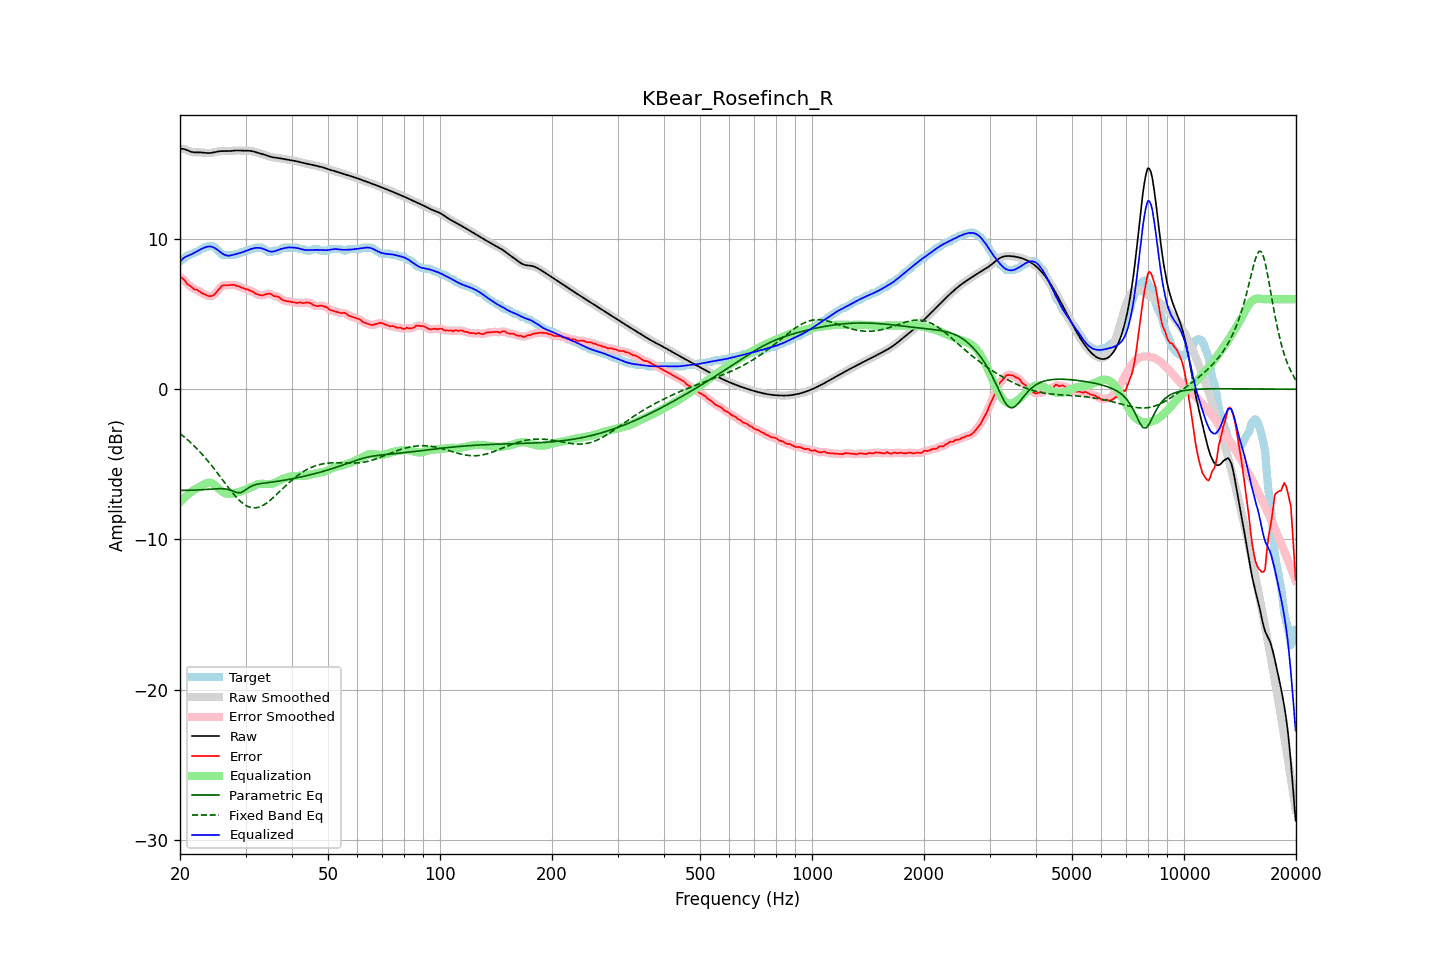

Data behind this chart, as committed beside it:
frequency, raw, error, smoothed, error_smoothed, equalization, parametric_eq, fixed_band_eq, equalized_raw, equalized_smoothed, target
20.00, 16.00, 7.47, 16.00, 7.49, -7.52, -6.73, -2.95, 8.48, 8.48, 8.53
20.20, 16.01, 7.43, 16.00, 7.41, -7.40, -6.73, -3.03, 8.61, 8.60, 8.58
20.40, 16.00, 7.34, 15.99, 7.32, -7.29, -6.73, -3.12, 8.71, 8.70, 8.66
20.61, 15.98, 7.24, 15.97, 7.22, -7.19, -6.73, -3.21, 8.79, 8.79, 8.73
20.81, 15.93, 7.06, 15.93, 7.09, -7.09, -6.73, -3.30, 8.84, 8.84, 8.87
21.02, 15.88, 6.96, 15.89, 6.98, -6.99, -6.73, -3.39, 8.89, 8.89, 8.93
21.23, 15.84, 6.90, 15.84, 6.88, -6.91, -6.72, -3.49, 8.93, 8.93, 8.94
21.44, 15.80, 6.81, 15.80, 6.81, -6.83, -6.72, -3.59, 8.98, 8.98, 8.99
21.66, 15.78, 6.73, 15.78, 6.73, -6.75, -6.72, -3.69, 9.03, 9.03, 9.05
21.87, 15.77, 6.65, 15.77, 6.67, -6.68, -6.71, -3.79, 9.09, 9.09, 9.12
22.09, 15.76, 6.63, 15.76, 6.63, -6.62, -6.71, -3.90, 9.15, 9.15, 9.13
22.31, 15.76, 6.60, 15.76, 6.58, -6.56, -6.70, -4.01, 9.21, 9.21, 9.17
22.54, 15.77, 6.53, 15.77, 6.53, -6.50, -6.70, -4.12, 9.27, 9.26, 9.24
22.76, 15.76, 6.45, 15.76, 6.45, -6.44, -6.69, -4.24, 9.32, 9.32, 9.32
22.99, 15.76, 6.38, 15.76, 6.39, -6.38, -6.69, -4.36, 9.38, 9.37, 9.38
23.22, 15.74, 6.32, 15.74, 6.33, -6.32, -6.68, -4.48, 9.42, 9.42, 9.43
23.45, 15.73, 6.31, 15.73, 6.28, -6.27, -6.67, -4.60, 9.46, 9.46, 9.43
23.69, 15.72, 6.23, 15.72, 6.24, -6.23, -6.67, -4.73, 9.49, 9.49, 9.49
23.92, 15.72, 6.19, 15.72, 6.21, -6.22, -6.66, -4.86, 9.51, 9.51, 9.53
24.16, 15.73, 6.20, 15.73, 6.19, -6.22, -6.65, -4.99, 9.50, 9.50, 9.53
24.40, 15.74, 6.22, 15.74, 6.22, -6.26, -6.64, -5.12, 9.48, 9.48, 9.53
24.65, 15.77, 6.28, 15.77, 6.28, -6.33, -6.64, -5.26, 9.44, 9.44, 9.49
24.89, 15.79, 6.36, 15.79, 6.38, -6.41, -6.63, -5.40, 9.38, 9.38, 9.43
25.14, 15.82, 6.51, 15.82, 6.50, -6.51, -6.63, -5.54, 9.30, 9.30, 9.31
25.39, 15.84, 6.64, 15.83, 6.63, -6.61, -6.62, -5.68, 9.22, 9.22, 9.20
25.65, 15.85, 6.74, 15.85, 6.76, -6.71, -6.62, -5.82, 9.14, 9.14, 9.10
25.91, 15.85, 6.88, 15.85, 6.86, -6.80, -6.62, -5.97, 9.06, 9.06, 8.98
26.16, 15.86, 6.93, 15.85, 6.91, -6.87, -6.63, -6.11, 8.99, 8.99, 8.93
26.43, 15.85, 6.93, 15.85, 6.94, -6.92, -6.63, -6.25, 8.94, 8.94, 8.93
26.69, 15.85, 6.92, 15.85, 6.93, -6.95, -6.65, -6.39, 8.90, 8.90, 8.93
26.96, 15.85, 6.93, 15.85, 6.93, -6.96, -6.67, -6.53, 8.89, 8.89, 8.93
27.23, 15.86, 6.93, 15.86, 6.93, -6.96, -6.70, -6.67, 8.90, 8.90, 8.93
27.50, 15.87, 6.94, 15.87, 6.95, -6.95, -6.74, -6.80, 8.92, 8.92, 8.93
27.77, 15.88, 6.95, 15.88, 6.95, -6.93, -6.78, -6.93, 8.95, 8.95, 8.93
28.05, 15.89, 6.95, 15.89, 6.93, -6.91, -6.83, -7.06, 8.98, 8.97, 8.94
28.33, 15.89, 6.88, 15.89, 6.91, -6.89, -6.86, -7.18, 9.00, 9.00, 9.01
28.62, 15.90, 6.87, 15.89, 6.86, -6.86, -6.89, -7.29, 9.03, 9.03, 9.03
28.90, 15.89, 6.84, 15.89, 6.82, -6.83, -6.88, -7.40, 9.06, 9.06, 9.05
29.19, 15.89, 6.76, 15.89, 6.79, -6.79, -6.87, -7.50, 9.09, 9.09, 9.13
29.48, 15.88, 6.75, 15.88, 6.74, -6.75, -6.81, -7.58, 9.13, 9.13, 9.13
29.78, 15.88, 6.71, 15.88, 6.70, -6.71, -6.76, -7.67, 9.16, 9.17, 9.17
30.08, 15.88, 6.65, 15.88, 6.68, -6.67, -6.68, -7.73, 9.21, 9.21, 9.23
30.38, 15.88, 6.65, 15.88, 6.63, -6.63, -6.61, -7.79, 9.25, 9.25, 9.23
30.68, 15.88, 6.60, 15.88, 6.60, -6.58, -6.54, -7.83, 9.29, 9.29, 9.27
30.99, 15.87, 6.54, 15.86, 6.56, -6.53, -6.48, -7.87, 9.33, 9.33, 9.33
31.30, 15.85, 6.52, 15.84, 6.50, -6.48, -6.43, -7.89, 9.36, 9.36, 9.33
31.61, 15.82, 6.44, 15.82, 6.43, -6.43, -6.39, -7.90, 9.39, 9.39, 9.38
31.93, 15.79, 6.36, 15.79, 6.38, -6.38, -6.35, -7.89, 9.41, 9.41, 9.43
32.24, 15.76, 6.33, 15.76, 6.33, -6.34, -6.32, -7.88, 9.42, 9.42, 9.43
32.57, 15.72, 6.30, 15.73, 6.29, -6.31, -6.30, -7.85, 9.41, 9.42, 9.43
32.89, 15.70, 6.27, 15.70, 6.27, -6.30, -6.28, -7.81, 9.40, 9.40, 9.43
33.22, 15.67, 6.24, 15.67, 6.26, -6.29, -6.27, -7.76, 9.37, 9.37, 9.42
33.55, 15.64, 6.28, 15.63, 6.27, -6.30, -6.25, -7.71, 9.34, 9.34, 9.36
33.89, 15.60, 6.31, 15.60, 6.30, -6.30, -6.24, -7.64, 9.29, 9.29, 9.29
34.23, 15.56, 6.33, 15.56, 6.34, -6.31, -6.22, -7.57, 9.25, 9.25, 9.22
34.57, 15.52, 6.36, 15.52, 6.36, -6.31, -6.21, -7.49, 9.20, 9.21, 9.15
34.92, 15.48, 6.36, 15.48, 6.35, -6.31, -6.20, -7.40, 9.17, 9.17, 9.13
35.27, 15.46, 6.32, 15.46, 6.30, -6.30, -6.18, -7.31, 9.16, 9.16, 9.14
35.62, 15.44, 6.23, 15.44, 6.25, -6.27, -6.17, -7.21, 9.17, 9.17, 9.21
35.97, 15.42, 6.19, 15.42, 6.21, -6.23, -6.15, -7.11, 9.19, 9.19, 9.23
... 635 more rows
